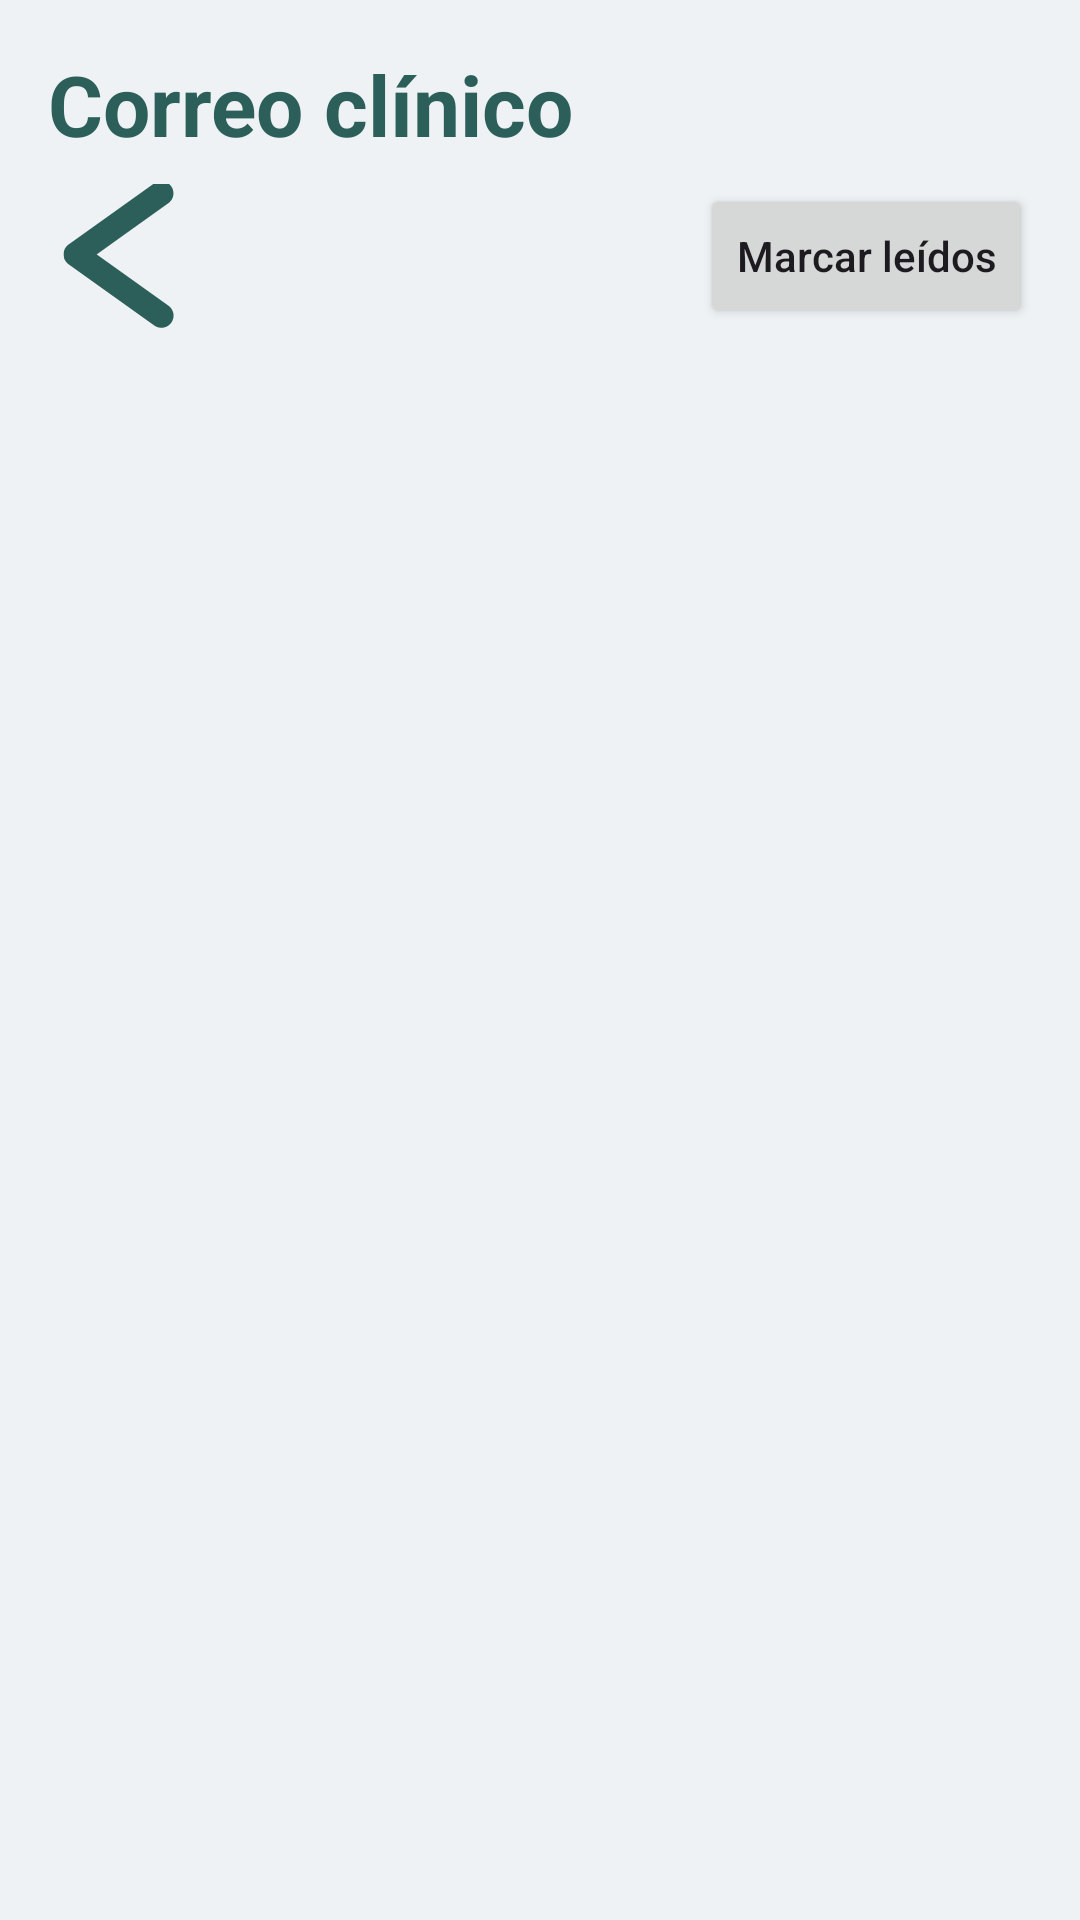

Write the Android layout XML for this screen, with the resource values it uses.
<!-- AndroidManifest.xml: application theme Theme.PawMily -->
<!-- res/layout/activity_inbox.xml -->
<?xml version="1.0" encoding="utf-8"?>
<androidx.constraintlayout.widget.ConstraintLayout xmlns:android="http://schemas.android.com/apk/res/android"
    xmlns:app="http://schemas.android.com/apk/res-auto"
    android:layout_width="match_parent"
    android:layout_height="match_parent"
    android:background="@color/background_grey"
    android:padding="16dp">

    <TextView
        android:id="@+id/tvInboxTitleBar"
        android:layout_width="wrap_content"
        android:layout_height="wrap_content"
        android:text="@string/inbox_title"
        android:textColor="@color/primary_teal"
        android:textSize="28sp"
        android:textStyle="bold"
        app:layout_constraintStart_toStartOf="parent"
        app:layout_constraintTop_toTopOf="parent" />

    <ImageButton
        android:id="@+id/btnBack"
        android:layout_width="48dp"
        android:layout_height="48dp"
        android:layout_marginTop="8dp"
        android:background="?attr/selectableItemBackgroundBorderless"
        android:contentDescription="@string/btn_back"
        android:src="@drawable/left"
        app:layout_constraintStart_toStartOf="parent"
        app:layout_constraintTop_toBottomOf="@id/tvInboxTitleBar"
        app:tint="@color/primary_teal" />

    <androidx.appcompat.widget.AppCompatButton
        android:id="@+id/btnMarkRead"
        android:layout_width="wrap_content"
        android:layout_height="wrap_content"
        android:text="@string/inbox_mark_read"
        android:textAllCaps="false"
        app:layout_constraintBottom_toBottomOf="@id/btnBack"
        app:layout_constraintEnd_toEndOf="parent"
        app:layout_constraintTop_toTopOf="@id/btnBack" />

    <ScrollView
        android:layout_width="match_parent"
        android:layout_height="0dp"
        android:layout_marginTop="12dp"
        app:layout_constraintBottom_toBottomOf="parent"
        app:layout_constraintTop_toBottomOf="@id/btnBack">

        <LinearLayout
            android:layout_width="match_parent"
            android:layout_height="wrap_content"
            android:orientation="vertical">

            <TextView
                android:id="@+id/tvInboxEmpty"
                android:layout_width="match_parent"
                android:layout_height="wrap_content"
                android:padding="24dp"
                android:gravity="center"
                android:text="@string/inbox_empty"
                android:textColor="@color/text_muted"
                android:visibility="gone" />

            <LinearLayout
                android:id="@+id/llInboxMessages"
                android:layout_width="match_parent"
                android:layout_height="wrap_content"
                android:orientation="vertical" />
        </LinearLayout>
    </ScrollView>
</androidx.constraintlayout.widget.ConstraintLayout>
<!-- resources referenced by this layout -->
<resources>
  <color name="background_grey">#EEF2F5</color>
  <color name="primary_teal">#2C5F5A</color>
  <color name="text_muted">#5F7270</color>
  <!-- drawable left (drawable) -->
  <vector xmlns:android="http://schemas.android.com/apk/res/android"
      android:width="50dp"
      android:height="50dp"
      android:viewportWidth="37.5"
      android:viewportHeight="37.5">
    <group>
      <clip-path
          android:pathData="M4.625,0L32.75,0L32.75,37L4.625,37ZM4.625,0"/>
      <path
          android:pathData="M29.168,0.027C28.461,0.004 27.824,0.199 27.254,0.621L5.902,15.871C5.707,16.012 5.527,16.172 5.371,16.355C5.211,16.539 5.078,16.738 4.965,16.957C4.855,17.172 4.77,17.398 4.715,17.633C4.656,17.867 4.629,18.109 4.629,18.352C4.629,18.594 4.656,18.832 4.715,19.07C4.77,19.305 4.855,19.531 4.965,19.746C5.078,19.961 5.211,20.16 5.371,20.344C5.527,20.527 5.707,20.691 5.902,20.832L27.254,36.082C27.582,36.332 27.945,36.508 28.344,36.609C28.746,36.711 29.148,36.73 29.555,36.668C29.961,36.605 30.344,36.469 30.691,36.25C31.043,36.035 31.34,35.762 31.578,35.426C31.82,35.09 31.984,34.719 32.074,34.32C32.164,33.918 32.172,33.512 32.098,33.105C32.023,32.703 31.875,32.328 31.648,31.98C31.426,31.637 31.141,31.348 30.797,31.121L12.922,18.352L30.797,5.582C31.063,5.398 31.289,5.18 31.484,4.926C31.68,4.672 31.828,4.395 31.938,4.09C32.043,3.789 32.102,3.477 32.109,3.156C32.117,2.84 32.078,2.523 31.988,2.219C31.898,1.91 31.762,1.625 31.582,1.359C31.402,1.094 31.184,0.863 30.93,0.668C30.68,0.469 30.402,0.316 30.102,0.207C29.801,0.098 29.488,0.039 29.168,0.027ZM29.168,0.027"
          android:fillColor="#517575"
          android:fillType="nonZero"/>
    </group>
  </vector>
  <string name="btn_back">Volver</string>
  <string name="inbox_empty">No hay mensajes todavía.</string>
  <string name="inbox_mark_read">Marcar leídos</string>
  <string name="inbox_title">Correo clínico</string>
  <style name="Theme.PawMily" parent="Base.Theme.PawMily" />
  <style name="Base.Theme.PawMily" parent="Theme.Material3.DayNight.NoActionBar">
          <item name="colorPrimary">@color/primary_teal</item>
          <item name="colorPrimaryDark">@color/primary_teal_deep</item>
          <item name="colorSecondary">@color/sage</item>
          <item name="colorOnPrimary">@color/white</item>
          <item name="colorOnSecondary">@color/ink</item>
          <item name="android:colorBackground">@color/background_grey</item>
          <item name="colorSurface">@color/card_surface</item>
          <item name="colorOnSurface">@color/ink</item>
          <item name="android:statusBarColor">@color/primary_teal_deep</item>
          <item name="android:navigationBarColor">@color/background_grey</item>
          <item name="materialCardViewStyle">@style/Widget.PawMily.Card</item>
      </style>
  <color name="primary_teal_deep">#1E4440</color>
  <color name="sage">#8FC3A7</color>
  <color name="white">#FFFFFFFF</color>
  <color name="ink">#1E4440</color>
  <color name="card_surface">#FFFFFFFF</color>
  <style name="Widget.PawMily.Card" parent="Widget.Material3.CardView.Elevated">
          <item name="cardCornerRadius">16dp</item>
          <item name="cardBackgroundColor">@color/card_surface</item>
          <item name="cardElevation">2dp</item>
      </style>
</resources>
